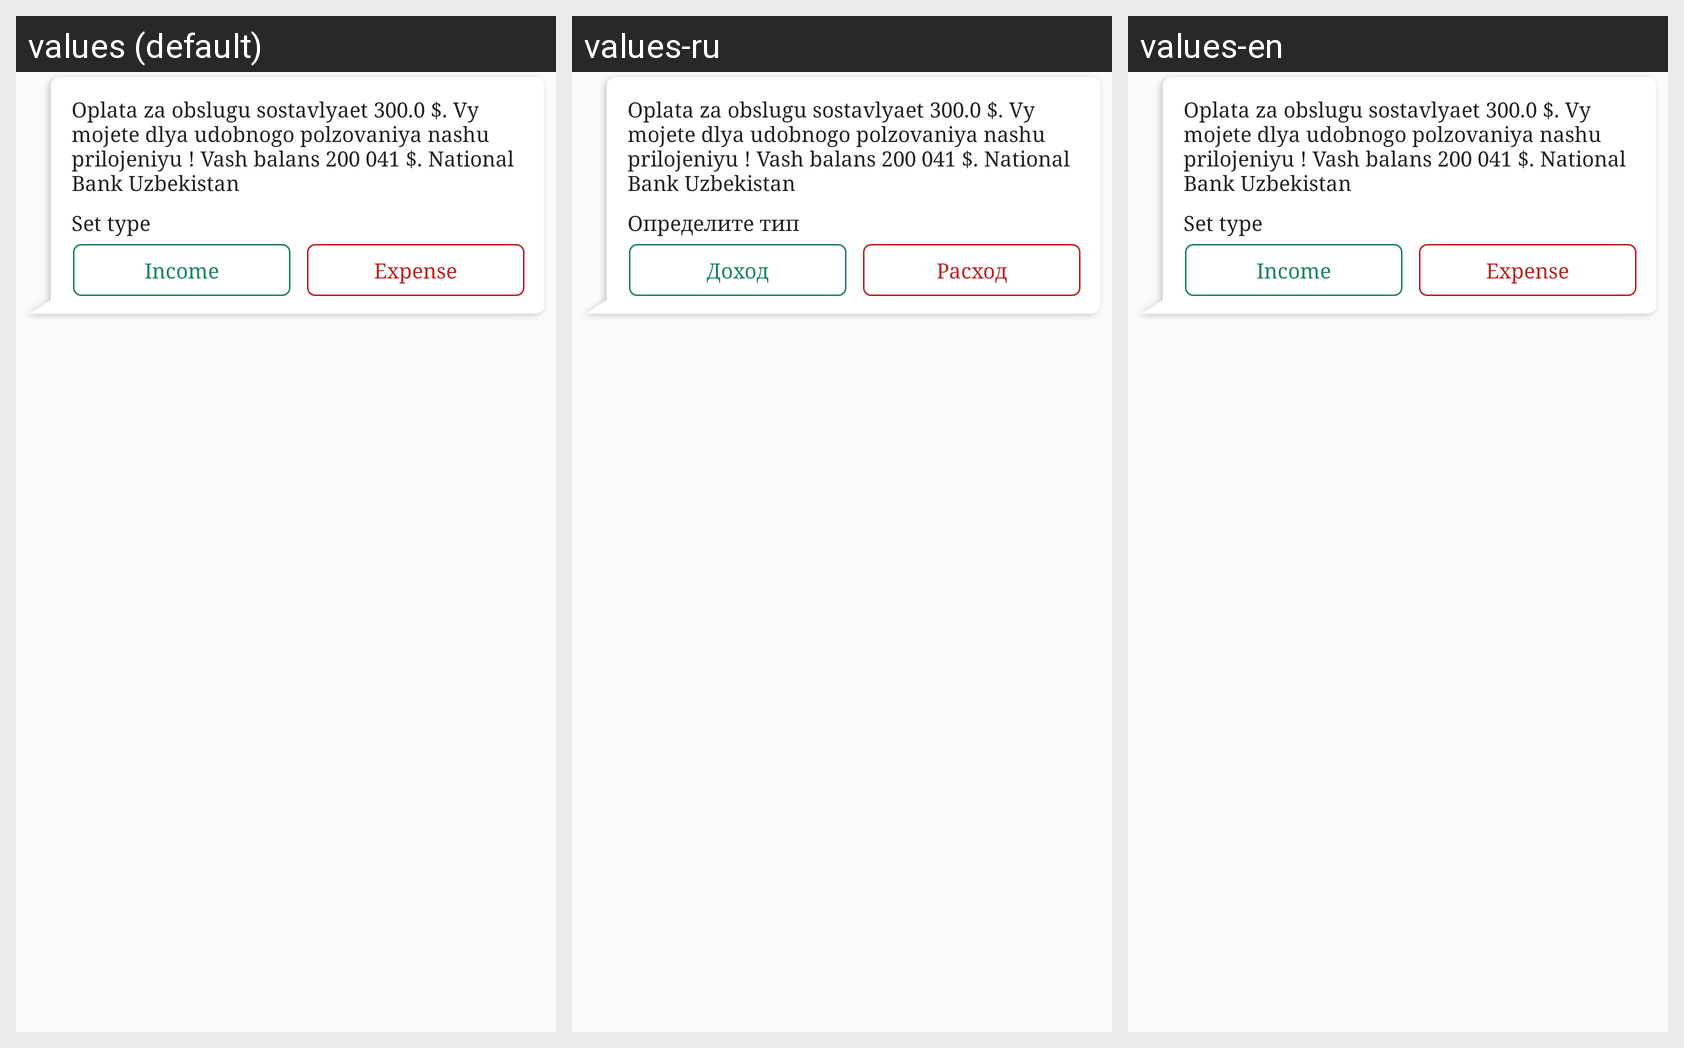

For this localized Android screen grid, give each drawn string resource with its value in every locale shown.
Android screen res/layout/adding_sms_item.xml rendered under 3 locales, left to right: values (default), values-ru, values-en. Device: Nexus 5 (rendered at 1080×1920; each locale shown at half size, 540×960, under a caption strip naming it); theme AppTheme.
Strings drawn on this screen, with the default value and each locale's value (text and hints the layout hard-codes, and strings that could not be matched under every locale, appear in the picture but are not listed):

which_type_is_it
  values: Set type
  values-ru: Определите тип
  values-en: Set type

it_is_income
  values: Income
  values-ru: Доход
  values-en: Income

it_is_expense
  values: Expense
  values-ru: Расход
  values-en: Expense
